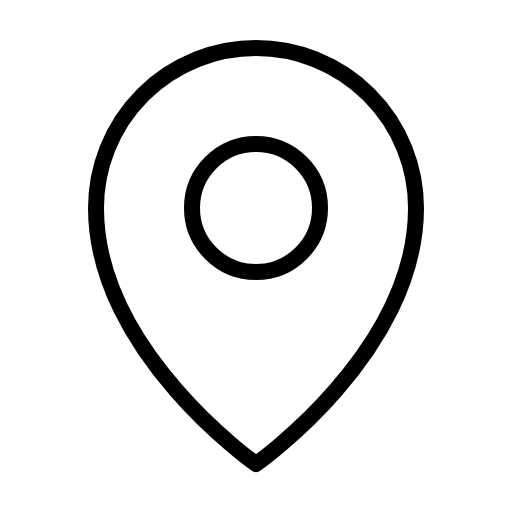
t = 0.00 s
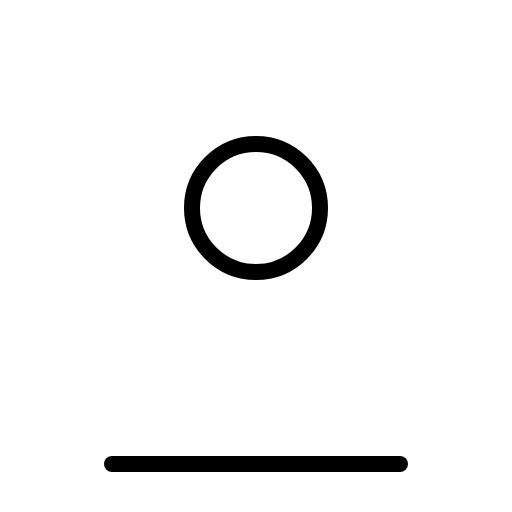
t = 0.60 s
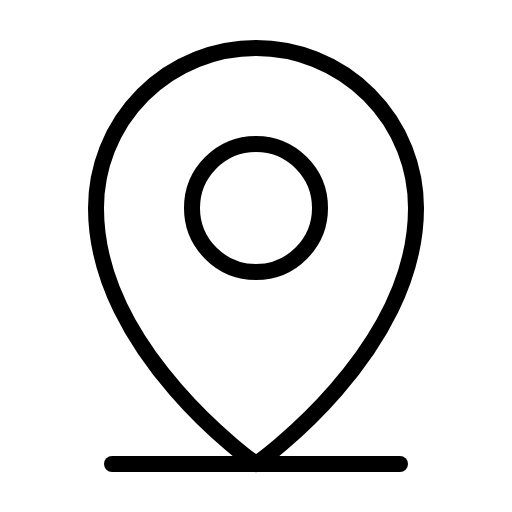
t = 0.98 s
t = 1.35 s: frame unchanged from t = 0.98 s, image omitted
t = 1.73 s: frame unchanged from t = 0.98 s, image omitted

The animated SVG that drew these frames (rendered in a browser with its animation timeline set to each time). Animation: 1 CSS @keyframes rule; one cycle of 2.10 s, repeats indefinitely.

<svg xmlns="http://www.w3.org/2000/svg" viewBox="0 0 256 256">
  <style>
    .draw-line {
      stroke-dasharray: 2000;
      stroke-dashoffset: 0;
    }
    svg:hover .draw-line {
      animation: phosphor-draw-in 1.5s ease-in-out infinite alternate;
    }
    @keyframes phosphor-draw-in {
      0%   { stroke-dashoffset: 2000; }
      100% { stroke-dashoffset: 0; }
    }
  </style><rect width="256" height="256" fill="none"/><line x1="56" y1="232" x2="200" y2="232" fill="none" stroke="currentColor" stroke-linecap="round" stroke-linejoin="round" stroke-width="8" class="draw-line" pathLength="1" style="animation-delay: 0s"/><circle cx="128" cy="104" r="32" fill="none" stroke="currentColor" stroke-linecap="round" stroke-linejoin="round" stroke-width="8" class="draw-line" pathLength="1" style="animation-delay: 0.3s"/><path d="M208,104c0,72-80,128-80,128S48,176,48,104a80,80,0,0,1,160,0Z" fill="none" stroke="currentColor" stroke-linecap="round" stroke-linejoin="round" stroke-width="8" class="draw-line" pathLength="1" style="animation-delay: 0.6s"/></svg>
